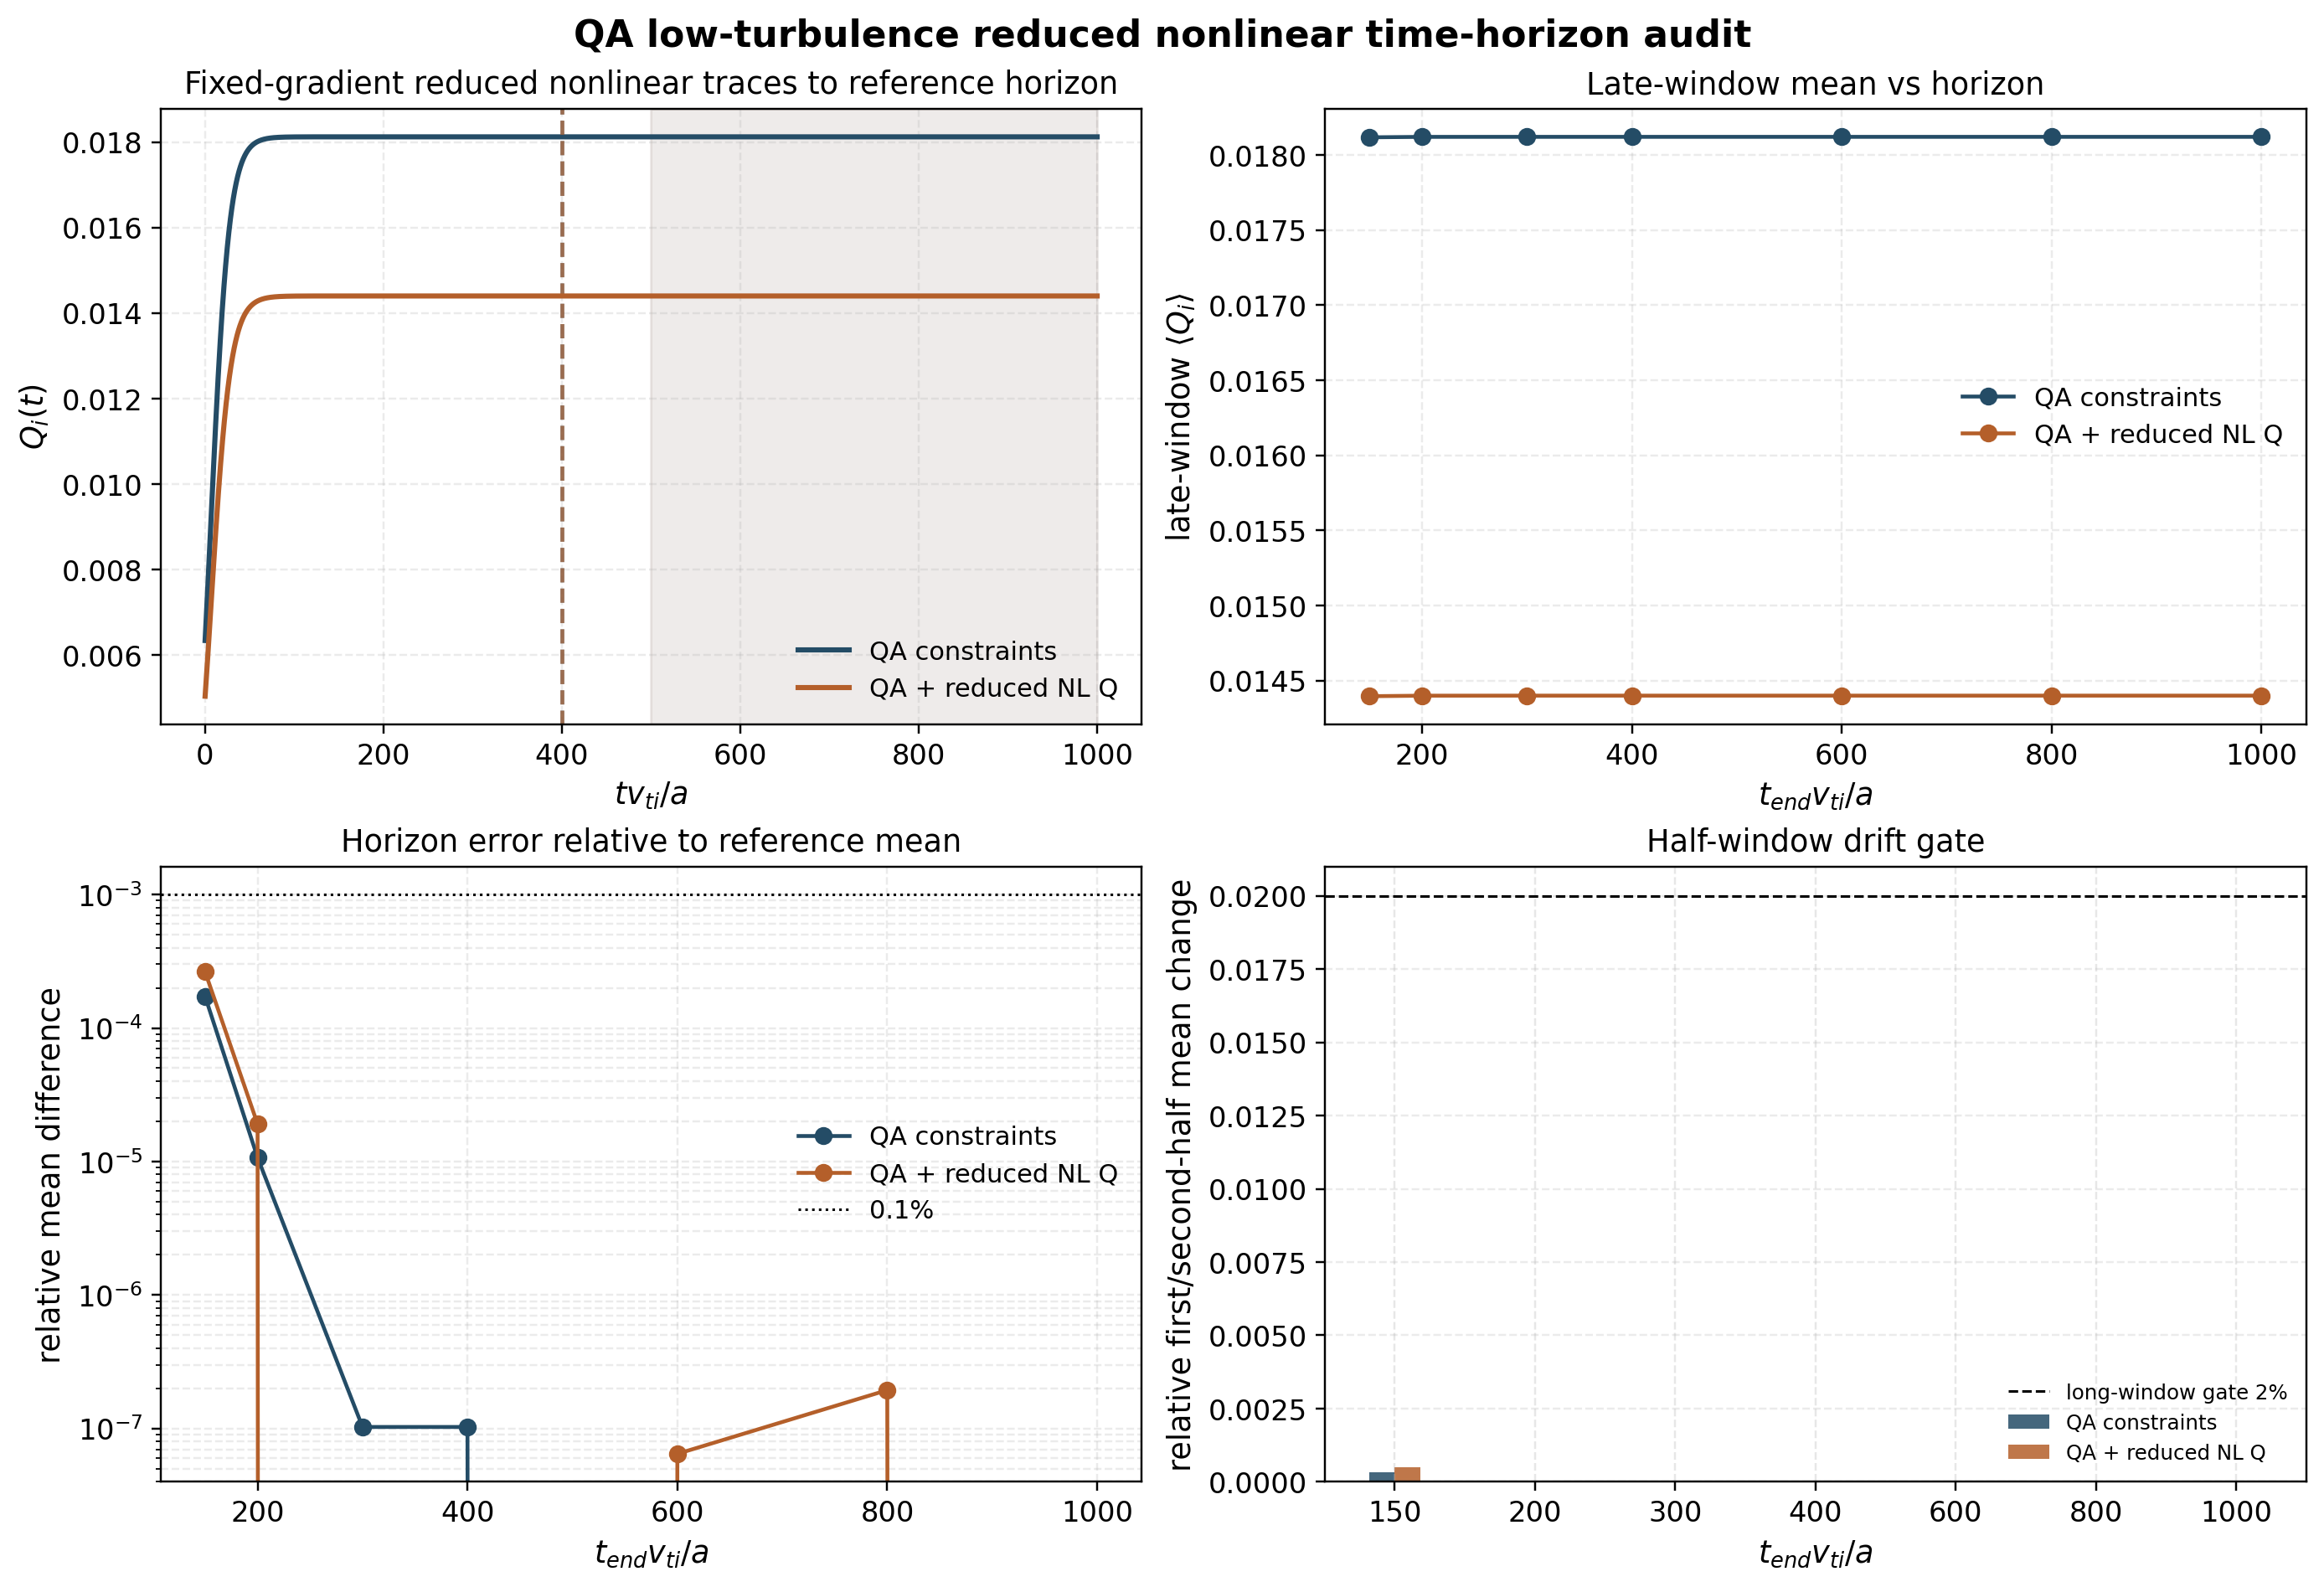

Values plotted in this chart, from the file beside it:
design_name, t_end, window_start, mean, cv, trend, half_window_relative_mean_change, relative_change_vs_t400, relative_change_vs_reference, reference_t_end
qa_constraints, 150.0, 75.2, 0.01812, 0.0002887, 0.0007575, 0.0003314, -0.0001722, -0.0001723, 1000
qa_constraints, 200.0, 100.0, 0.01812, 5.963328658253886e-05, 5.279375909594819e-05, 2.1325796294330103e-05, -1.0587541752690443e-05, -1.0690332321315207e-05, 1000
qa_constraints, 300.0, 150.0, 0.01812, 5.518585749086924e-05, 0.0, 0.0, 0.0, -1.0279165693572314e-07, 1000
qa_constraints, 400.0, 200.0, 0.01812, 5.518585749086924e-05, 0.0, 0.0, 0.0, -1.0279165693572314e-07, 1000
qa_constraints, 600.0, 300.0, 0.01812, 5.518594480236061e-05, 1.068608211223258e-14, 0.0, 1.0279166750184896e-07, 0.0, 1000
qa_constraints, 800.0, 400.0, 0.01812, 5.518594480236061e-05, 1.202784752222033e-14, 0.0, 1.0279166750184896e-07, 0.0, 1000
qa_constraints, 1000, 500.0, 0.01812, 5.518594480236061e-05, 1.540026176786828e-14, 0.0, 1.0279166750184896e-07, 0.0, 1000
qa_plus_nonlinear_heat_flux, 150.0, 75.2, 0.0144, 0.0004217, 0.001131, 0.000499, -0.0002634, -0.0002634, 1000
qa_plus_nonlinear_heat_flux, 200.0, 100.0, 0.0144, 7.914383604656905e-05, 9.148017124971375e-05, 3.7694714749314864e-05, -1.9080360268247875e-05, -1.9080360268247875e-05, 1000
qa_plus_nonlinear_heat_flux, 300.0, 150.0, 0.0144, 6.945119093870744e-05, 8.522397739775533e-13, 0.0, 0.0, 0.0, 1000
qa_plus_nonlinear_heat_flux, 400.0, 200.0, 0.0144, 6.945119093870744e-05, 1.0579668516036075e-13, 0.0, 0.0, 0.0, 1000
qa_plus_nonlinear_heat_flux, 600.0, 300.0, 0.0144, 6.945175118744373e-05, 0.0, 0.0, 6.467918734999279e-08, 6.467918734999279e-08, 1000
qa_plus_nonlinear_heat_flux, 800.0, 400.0, 0.0144, 6.94530681357719e-05, 1.2109173527178468e-13, 0.0, 1.940375620499784e-07, 1.940375620499784e-07, 1000
qa_plus_nonlinear_heat_flux, 1000, 500.0, 0.0144, 6.945119093870744e-05, 1.5504393287898294e-13, 0.0, 0.0, 0.0, 1000
